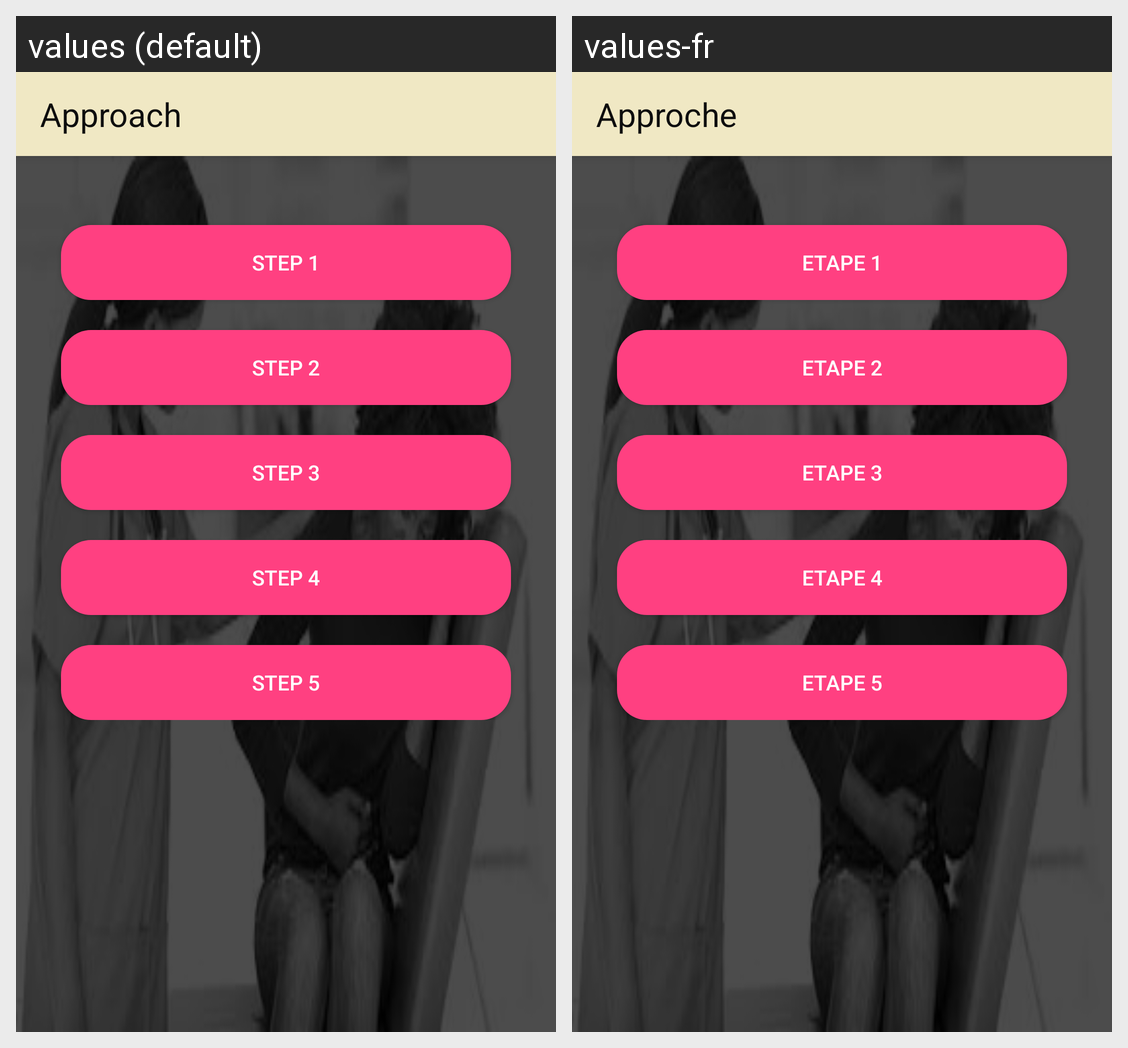

The same Android screen rendered under two of its app's locales, left to right. List the strings drawn on it with the default value and each locale's translation.
Android screen res/layout/activity_hepatitis_approach.xml rendered under 2 locales, left to right: values (default), values-fr. Device: Nexus 5 (rendered at 1080×1920; each locale shown at half size, 540×960, under a caption strip naming it); theme AppTheme.
Strings drawn on this screen, with the default value and each locale's value (text and hints the layout hard-codes, and strings that could not be matched under every locale, appear in the picture but are not listed):

title_activity_hepatitis_approach
  values: Approach
  values-fr: Approche

title_activity_hepatitis_step1
  values: Step 1
  values-fr: Etape 1

title_activity_hepatitis_step2
  values: Step 2
  values-fr: Etape 2

title_activity_hepatitis_step3
  values: Step 3
  values-fr: Etape 3

title_activity_hepatitis_step4
  values: Step 4
  values-fr: Etape 4

title_activity_hepatitis_step5
  values: Step 5
  values-fr: Etape 5
